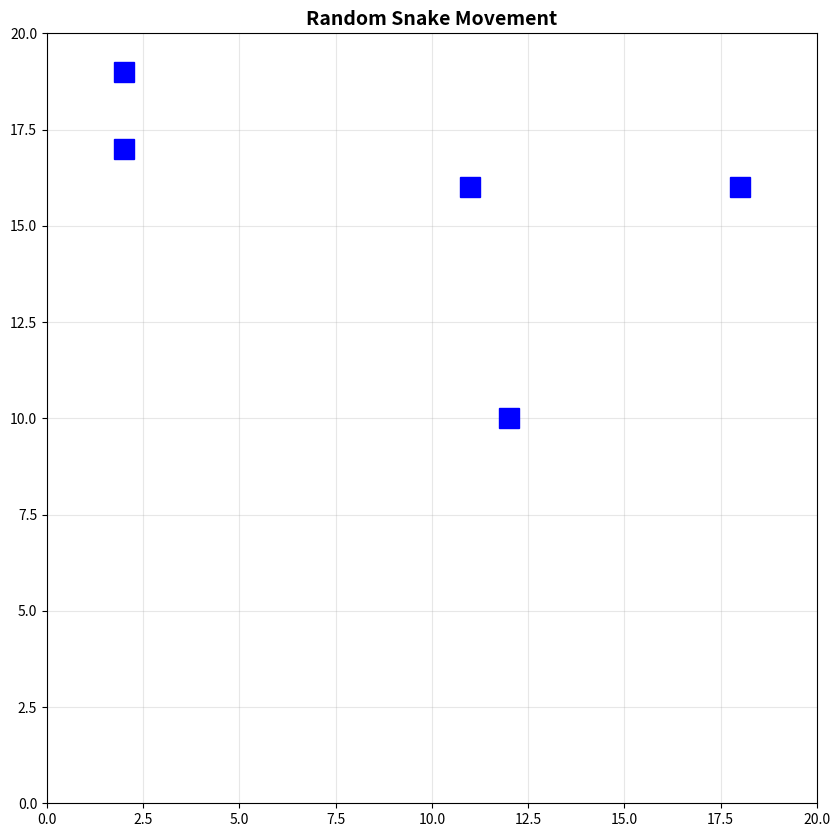

The script that saved this image:
from matplotlib import pyplot as plt
import numpy as np
from matplotlib.animation import FuncAnimation
import random

fig, ax = plt.subplots(figsize=(10, 10))
ax.set_xlim(0, 20)
ax.set_ylim(0, 20)
ax.set_aspect("equal")
ax.grid(True, alpha=0.3)
ax.set_title("Random Snake Movement", fontsize=14, fontweight="bold")


snake_length = 5
snake_body = [[10, 10 + i] for i in range(snake_length)]
direction = [0, -1]
game_over = False

num_points = 5
random_points_x = [random.randint(0, 19) for _ in range(num_points)]
random_points_y = [random.randint(0, 19) for _ in range(num_points)]


(line,) = ax.plot([], [], "go-", linewidth=3, markersize=10, label="Snake")
(head,) = ax.plot([], [], "ro", markersize=15, label="Head")
(points,) = ax.plot(
    random_points_x, random_points_y, "bs", markersize=15, label="Obstacles"
)


game_text = ax.text(
    10,
    10,
    "",
    fontsize=30,
    ha="center",
    va="center",
    color="white",
    fontweight="bold",
    bbox=dict(boxstyle="round", facecolor="black", alpha=0.8),
)


def init():
    line.set_data([], [])
    head.set_data([], [])
    game_text.set_text("")
    return line, head, points, game_text


def animate(frame):
    global snake_body, direction, game_over

    if game_over:
        line.set_color("red")
        game_text.set_text("GAME OVER")
        game_text.set_color("red")
        return line, head, points, game_text

    if random.random() < 0.25:
        directions = [[0, 1], [0, -1], [1, 0], [-1, 0]]
        opposite = [-direction[0], -direction[1]]
        available = [d for d in directions if d != opposite]
        direction = random.choice(available)

    new_head = [snake_body[0][0] + direction[0], snake_body[0][1] + direction[1]]

    new_head[0] = int(new_head[0] % 20)
    new_head[1] = int(new_head[1] % 20)

    snake_body.insert(0, new_head)

    for i in range(1, len(snake_body)):
        if new_head[0] == snake_body[i][0] and new_head[1] == snake_body[i][1]:
            game_over = True
            break


    for i in range(len(random_points_x)):
        if new_head[0] == random_points_x[i] and new_head[1] == random_points_y[i]:
            game_over = True
            break

    snake_body.pop()

    x_coords = [pos[0] for pos in snake_body]
    y_coords = [pos[1] for pos in snake_body]

    filtered_x = []
    filtered_y = []

    for i in range(len(x_coords)):
        filtered_x.append(x_coords[i])
        filtered_y.append(y_coords[i])

        if i < len(x_coords) - 1:
            dx = abs(x_coords[i] - x_coords[i + 1])
            dy = abs(y_coords[i] - y_coords[i + 1])
            if dx > 5 or dy > 5:
                filtered_x.append(np.nan)
                filtered_y.append(np.nan)

    line.set_data(filtered_x, filtered_y)
    head.set_data([x_coords[0]], [y_coords[0]])

    return line, head, points, game_text


anim = FuncAnimation(
    fig, animate, init_func=init, frames=200, interval=50, blit=True, repeat=True
)

plt.show()
